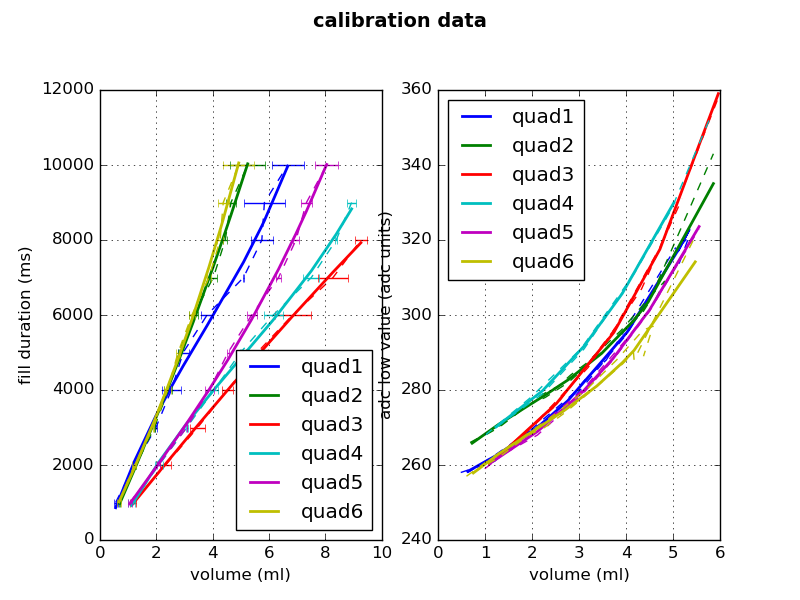

The file beside this chart, header and first rows:
fill_duration, initial_weight, quad1_adc_low, quad2_adc_low, quad3_adc_low, quad4_adc_low, quad5_adc_low, quad6_adc_low, quad1_adc_high, quad2_adc_high, quad3_adc_high, quad4_adc_high, quad5_adc_high, quad6_adc_high, quad1, quad2, quad3, quad4, quad5, quad6
1000, 61.42, 258, 266, 260, 268, 259, 257, 216, 213, 212, 214, 215, 215, 0.4806, 0.68, 1.069, 1.005, 0.9905, 0.602
2000, 61.42, 261, 270, 272, 278, 269, 262, 216, 213, 214, 215, 217, 215, 1.201, 1.27, 2.134, 1.968, 2.028, 1.151
3000, 61.4, 270, 277, 286, 291, 280, 268, 218, 214, 216, 217, 218, 216, 2.03, 1.937, 3.192, 3.042, 3.076, 1.865
4000, 61.38, 279, 281, 307, 311, 294, 274, 219, 215, 219, 219, 220, 217, 2.875, 2.558, 4.332, 4.172, 4.04, 2.535
5000, 61.37, 283, 284, 331, 328, 303, 277, 219, 215, 221, 222, 222, 218, 3.145, 2.821, 5.192, 4.958, 4.589, 2.836
6000, 61.36, 288, 287, 367, 353, 316, 280, 220, 215, 226, 225, 224, 218, 3.578, 3.143, 6.196, 5.803, 5.209, 3.148
7000, 61.33, 318, 296, 408, 408, 343, 288, 224, 216, 237, 233, 228, 219, 5.059, 3.903, 7.753, 7.211, 6.238, 3.798
8000, 61.32, 349, 305, 408, 408, 373, 296, 229, 217, 254, 244, 232, 220, 6.142, 4.519, 9.051, 8.355, 7.051, 4.365
9000, 61.31, 363, 309, 408, 408, 396, 297, 231, 217, 271, 254, 236, 220, 6.56, 4.823, 9.908, 9.083, 7.522, 4.575
10000, 61.29, 344, 304, 408, 408, 402, 289, 228, 217, 279, 257, 237, 219, 6.093, 4.621, 10.23, 9.292, 7.636, 4.372
1000, 61.29, 258, 266, 262, 270, 261, 258, 215, 213, 212, 214, 215, 215, 0.6302, 0.7227, 1.282, 1.23, 1.124, 0.7483
2000, 61.26, 263, 270, 276, 279, 268, 262, 216, 213, 214, 215, 217, 215, 1.251, 1.291, 2.517, 2.222, 2.115, 1.285
3000, 61.24, 269, 276, 296, 291, 279, 268, 217, 214, 217, 217, 218, 216, 1.941, 1.919, 3.741, 3.109, 3.081, 1.928
4000, 61.23, 271, 278, 318, 306, 288, 270, 217, 214, 220, 219, 220, 216, 2.191, 2.278, 4.721, 3.92, 3.72, 2.265
5000, 61.2, 276, 282, 358, 330, 301, 274, 218, 215, 225, 222, 221, 217, 2.757, 2.77, 5.965, 5.019, 4.499, 2.704
6000, 61.19, 295, 290, 408, 381, 323, 281, 221, 215, 235, 228, 225, 218, 4.022, 3.479, 7.476, 6.498, 5.555, 3.379
7000, 61.17, 318, 298, 408, 408, 350, 287, 224, 216, 249, 238, 228, 219, 5.126, 4.141, 8.786, 7.788, 6.435, 3.93
8000, 61.14, 321, 301, 408, 408, 364, 290, 225, 217, 261, 244, 231, 219, 5.343, 4.369, 9.463, 8.411, 6.856, 4.158
9000, 61.11, 313, 303, 408, 408, 377, 288, 224, 217, 271, 249, 233, 219, 5.109, 4.471, 9.929, 8.775, 7.13, 4.172
10000, 61.09, 392, 343, 408, 408, 407, 321, 235, 221, 280, 279, 244, 224, 7.232, 5.859, 10.26, 10.29, 8.449, 5.473
